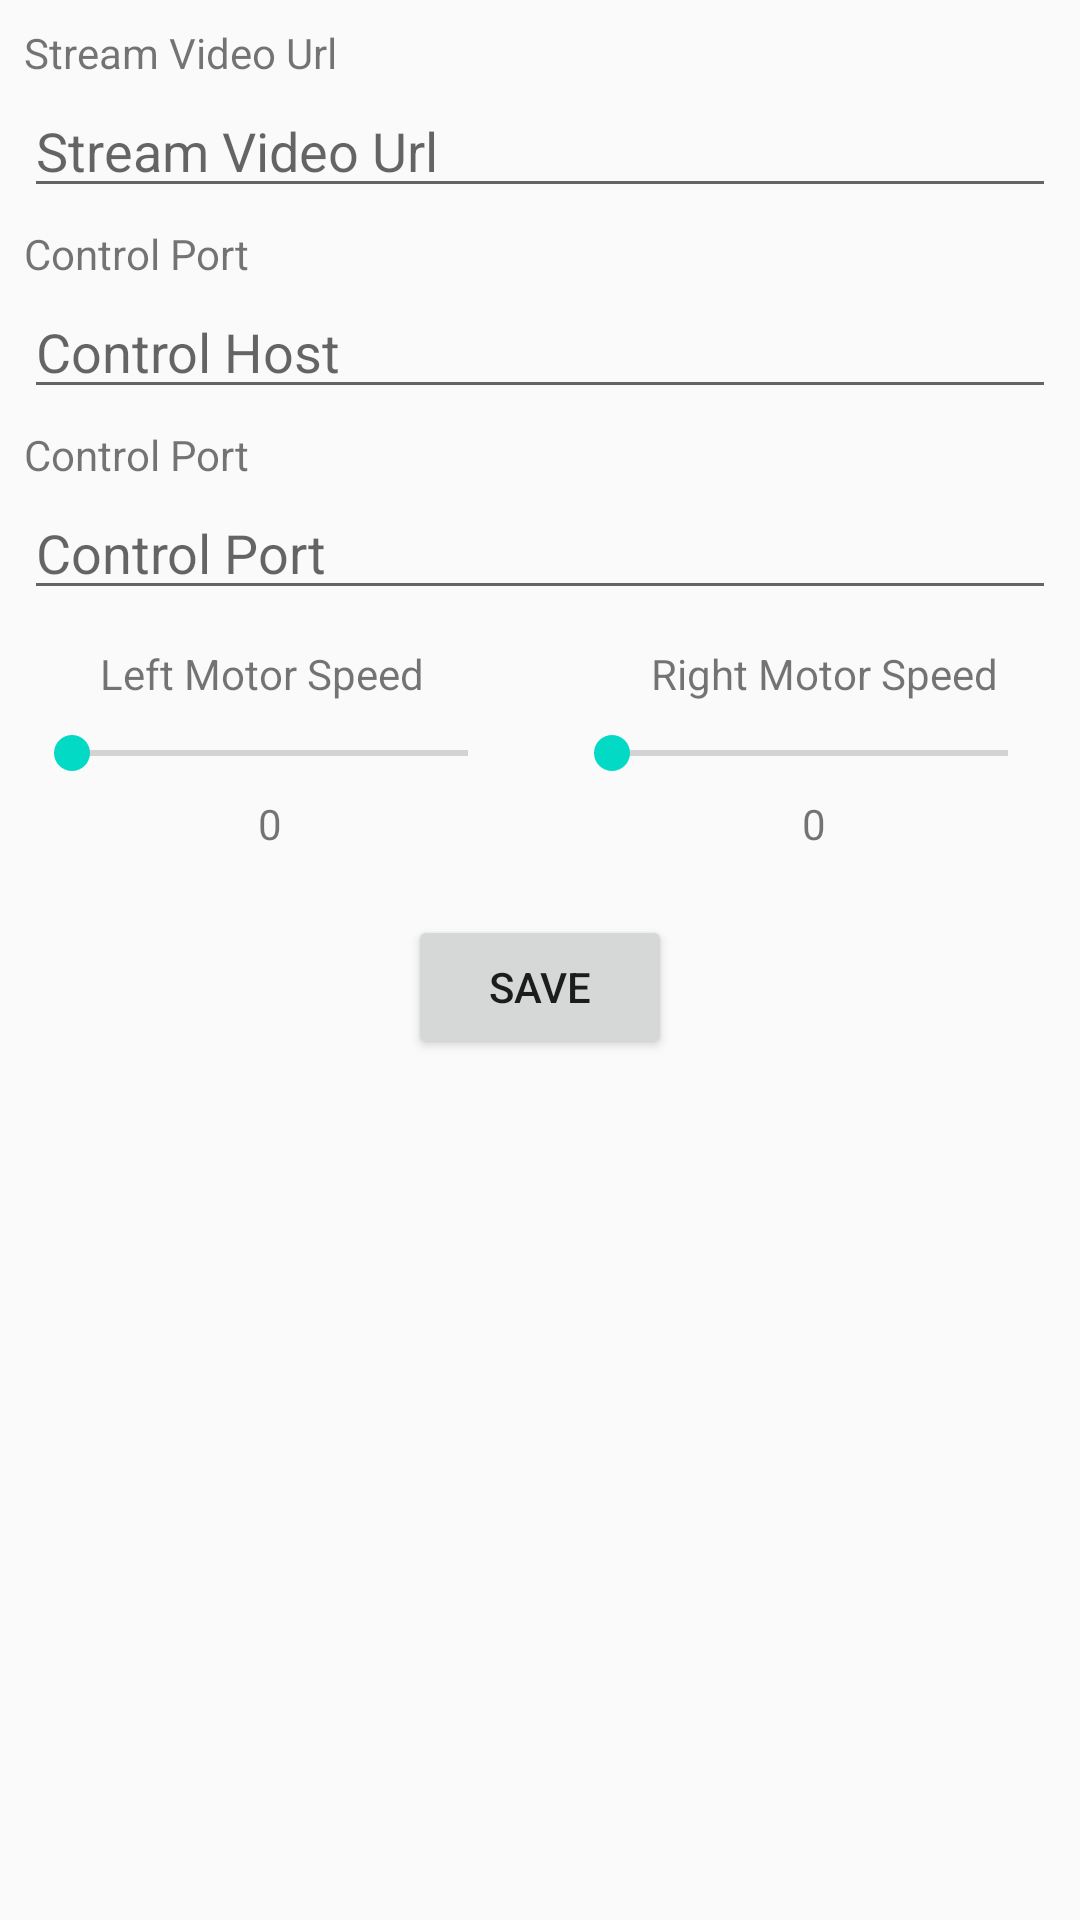

Write the Android layout XML for this screen, with the resource values it uses.
<!-- AndroidManifest.xml: application theme AppTheme -->
<!-- res/layout/activity_setting.xml -->
<?xml version="1.0" encoding="utf-8"?>
<android.support.constraint.ConstraintLayout xmlns:android="http://schemas.android.com/apk/res/android"
    xmlns:app="http://schemas.android.com/apk/res-auto"
    xmlns:tools="http://schemas.android.com/tools"
    android:layout_width="match_parent"
    android:layout_height="match_parent"
    tools:context=".SettingActivity">

    <EditText
        android:id="@+id/txtVideoUrl"
        android:layout_width="0dp"
        android:layout_height="wrap_content"
        android:layout_marginEnd="8dp"
        android:layout_marginStart="8dp"
        android:layout_marginTop="28dp"
        android:ems="10"
        android:hint="@string/stream_video_url"
        android:inputType="text|textUri"
        app:layout_constraintEnd_toEndOf="parent"
        app:layout_constraintHorizontal_bias="0.0"
        app:layout_constraintStart_toStartOf="parent"
        app:layout_constraintTop_toTopOf="parent" />

    <EditText
        android:id="@+id/txtControlHost"
        android:layout_width="0dp"
        android:layout_height="wrap_content"
        android:layout_marginEnd="8dp"
        android:layout_marginStart="8dp"
        android:layout_marginTop="68dp"
        android:ems="10"
        android:hint="@string/control_host"
        android:inputType="text"
        app:layout_constraintEnd_toEndOf="parent"
        app:layout_constraintHorizontal_bias="0.0"
        app:layout_constraintStart_toStartOf="parent"
        app:layout_constraintTop_toBottomOf="@+id/lbVideoUrl" />

    <EditText
        android:id="@+id/txtControlPort"
        android:layout_width="0dp"
        android:layout_height="wrap_content"
        android:layout_marginEnd="8dp"
        android:layout_marginStart="8dp"
        android:layout_marginTop="68dp"
        android:ems="10"
        android:hint="@string/control_port"
        android:inputType="numberDecimal"
        app:layout_constraintEnd_toEndOf="parent"
        app:layout_constraintHorizontal_bias="0.0"
        app:layout_constraintStart_toStartOf="parent"
        app:layout_constraintTop_toBottomOf="@+id/lbControlHost" />

    <Button
        android:id="@+id/btnSave"
        android:layout_width="wrap_content"
        android:layout_height="wrap_content"
        android:layout_marginBottom="104dp"
        android:layout_marginEnd="8dp"
        android:layout_marginStart="8dp"
        android:layout_marginTop="8dp"
        android:text="@string/save"
        app:layout_constraintBottom_toBottomOf="parent"
        app:layout_constraintEnd_toEndOf="parent"
        app:layout_constraintStart_toStartOf="parent"
        app:layout_constraintTop_toTopOf="@+id/guideline4"
        app:layout_constraintVertical_bias="0.0" />

    <TextView
        android:id="@+id/lbVideoUrl"
        android:layout_width="wrap_content"
        android:layout_height="wrap_content"
        android:layout_marginEnd="8dp"
        android:layout_marginStart="8dp"
        android:layout_marginTop="8dp"
        android:text="@string/stream_video_url"
        app:layout_constraintEnd_toEndOf="parent"
        app:layout_constraintHorizontal_bias="0.0"
        app:layout_constraintStart_toStartOf="parent"
        app:layout_constraintTop_toTopOf="parent" />

    <TextView
        android:id="@+id/lbControlHost"
        android:layout_width="wrap_content"
        android:layout_height="wrap_content"
        android:layout_marginEnd="8dp"
        android:layout_marginStart="8dp"
        android:layout_marginTop="48dp"
        android:text="@string/control_port"
        app:layout_constraintEnd_toEndOf="parent"
        app:layout_constraintHorizontal_bias="0.0"
        app:layout_constraintStart_toStartOf="parent"
        app:layout_constraintTop_toBottomOf="@+id/lbVideoUrl" />

    <TextView
        android:id="@+id/lbControlPort"
        android:layout_width="wrap_content"
        android:layout_height="wrap_content"
        android:layout_marginEnd="8dp"
        android:layout_marginStart="8dp"
        android:layout_marginTop="48dp"
        android:text="@string/control_port"
        app:layout_constraintEnd_toEndOf="parent"
        app:layout_constraintHorizontal_bias="0.0"
        app:layout_constraintStart_toStartOf="parent"
        app:layout_constraintTop_toBottomOf="@+id/lbControlHost" />

    <TextView
        android:id="@+id/lbRightMotor"
        android:layout_width="wrap_content"
        android:layout_height="wrap_content"
        android:layout_marginEnd="8dp"
        android:layout_marginStart="8dp"
        android:layout_marginTop="8dp"
        android:text="@string/right_motor_speed"
        app:layout_constraintEnd_toEndOf="parent"
        app:layout_constraintHorizontal_bias="0.6"
        app:layout_constraintStart_toStartOf="@+id/guideline"
        app:layout_constraintTop_toTopOf="@+id/guideline3" />

    <TextView
        android:id="@+id/lbLeftMotor"
        android:layout_width="wrap_content"
        android:layout_height="wrap_content"
        android:layout_marginEnd="8dp"
        android:layout_marginStart="8dp"
        android:layout_marginTop="8dp"
        android:text="@string/left_motor_speed"
        app:layout_constraintEnd_toStartOf="@+id/guideline"
        app:layout_constraintHorizontal_bias="0.454"
        app:layout_constraintStart_toStartOf="parent"
        app:layout_constraintTop_toTopOf="@+id/guideline3" />

    <android.support.constraint.Guideline
        android:id="@+id/guideline"
        android:layout_width="wrap_content"
        android:layout_height="wrap_content"
        android:orientation="vertical"
        app:layout_constraintGuide_percent="0.5" />

    <SeekBar
        android:id="@+id/seekBarLeftMotor"
        android:layout_width="0dp"
        android:layout_height="wrap_content"
        android:layout_marginEnd="8dp"
        android:layout_marginStart="8dp"
        android:layout_marginTop="8dp"
        android:max="255"
        app:layout_constraintEnd_toStartOf="@+id/guideline"
        app:layout_constraintHorizontal_bias="1.0"
        app:layout_constraintStart_toStartOf="parent"
        app:layout_constraintTop_toBottomOf="@+id/lbLeftMotor" />

    <SeekBar
        android:id="@+id/seekBarRightMotor"
        android:layout_width="0dp"
        android:layout_height="wrap_content"
        android:layout_marginEnd="8dp"
        android:layout_marginStart="8dp"
        android:layout_marginTop="8dp"
        android:max="255"
        app:layout_constraintEnd_toEndOf="parent"
        app:layout_constraintHorizontal_bias="0.0"
        app:layout_constraintStart_toStartOf="@+id/guideline"
        app:layout_constraintTop_toBottomOf="@+id/lbRightMotor" />

    <android.support.constraint.Guideline
        android:id="@+id/guideline3"
        android:layout_width="wrap_content"
        android:layout_height="wrap_content"
        android:orientation="horizontal"
        app:layout_constraintGuide_begin="207dp" />

    <android.support.constraint.Guideline
        android:id="@+id/guideline4"
        android:layout_width="wrap_content"
        android:layout_height="wrap_content"
        android:orientation="horizontal"
        app:layout_constraintGuide_begin="297dp" />

    <TextView
        android:id="@+id/lbLeftSpeed"
        android:layout_width="wrap_content"
        android:layout_height="wrap_content"
        android:layout_marginBottom="8dp"
        android:layout_marginEnd="8dp"
        android:layout_marginStart="8dp"
        android:text="0"
        app:layout_constraintBottom_toTopOf="@+id/guideline4"
        app:layout_constraintEnd_toStartOf="@+id/guideline"
        app:layout_constraintStart_toStartOf="parent"
        app:layout_constraintTop_toBottomOf="@+id/seekBarLeftMotor" />

    <TextView
        android:id="@+id/lbRightSpeed"
        android:layout_width="wrap_content"
        android:layout_height="wrap_content"
        android:layout_marginBottom="8dp"
        android:layout_marginEnd="8dp"
        android:layout_marginStart="8dp"
        android:text="0"
        app:layout_constraintBottom_toTopOf="@+id/guideline4"
        app:layout_constraintEnd_toEndOf="parent"
        app:layout_constraintHorizontal_bias="0.509"
        app:layout_constraintStart_toStartOf="@+id/guideline"
        app:layout_constraintTop_toBottomOf="@+id/seekBarRightMotor" />

</android.support.constraint.ConstraintLayout>
<!-- resources referenced by this layout -->
<resources>
  <string name="control_host">Control Host</string>
  <string name="control_port">Control Port</string>
  <string name="left_motor_speed">Left Motor Speed</string>
  <string name="right_motor_speed">Right Motor Speed</string>
  <string name="save">Save</string>
  <string name="stream_video_url">Stream Video Url</string>
  <style name="AppTheme" parent="Theme.AppCompat.Light.DarkActionBar">
          
          <item name="colorPrimary">@color/colorPrimary</item>
          <item name="colorPrimaryDark">@color/colorPrimaryDark</item>
          <item name="colorAccent">@color/colorAccent</item>
      </style>
  <!-- not gathered from this repository: default colours our renderer supplied (Android Studio template values) -->
  <color name="colorPrimary">#FF6200EE</color>
  <color name="colorPrimaryDark">#FF3700B3</color>
  <color name="colorAccent">#FF03DAC5</color>
</resources>
